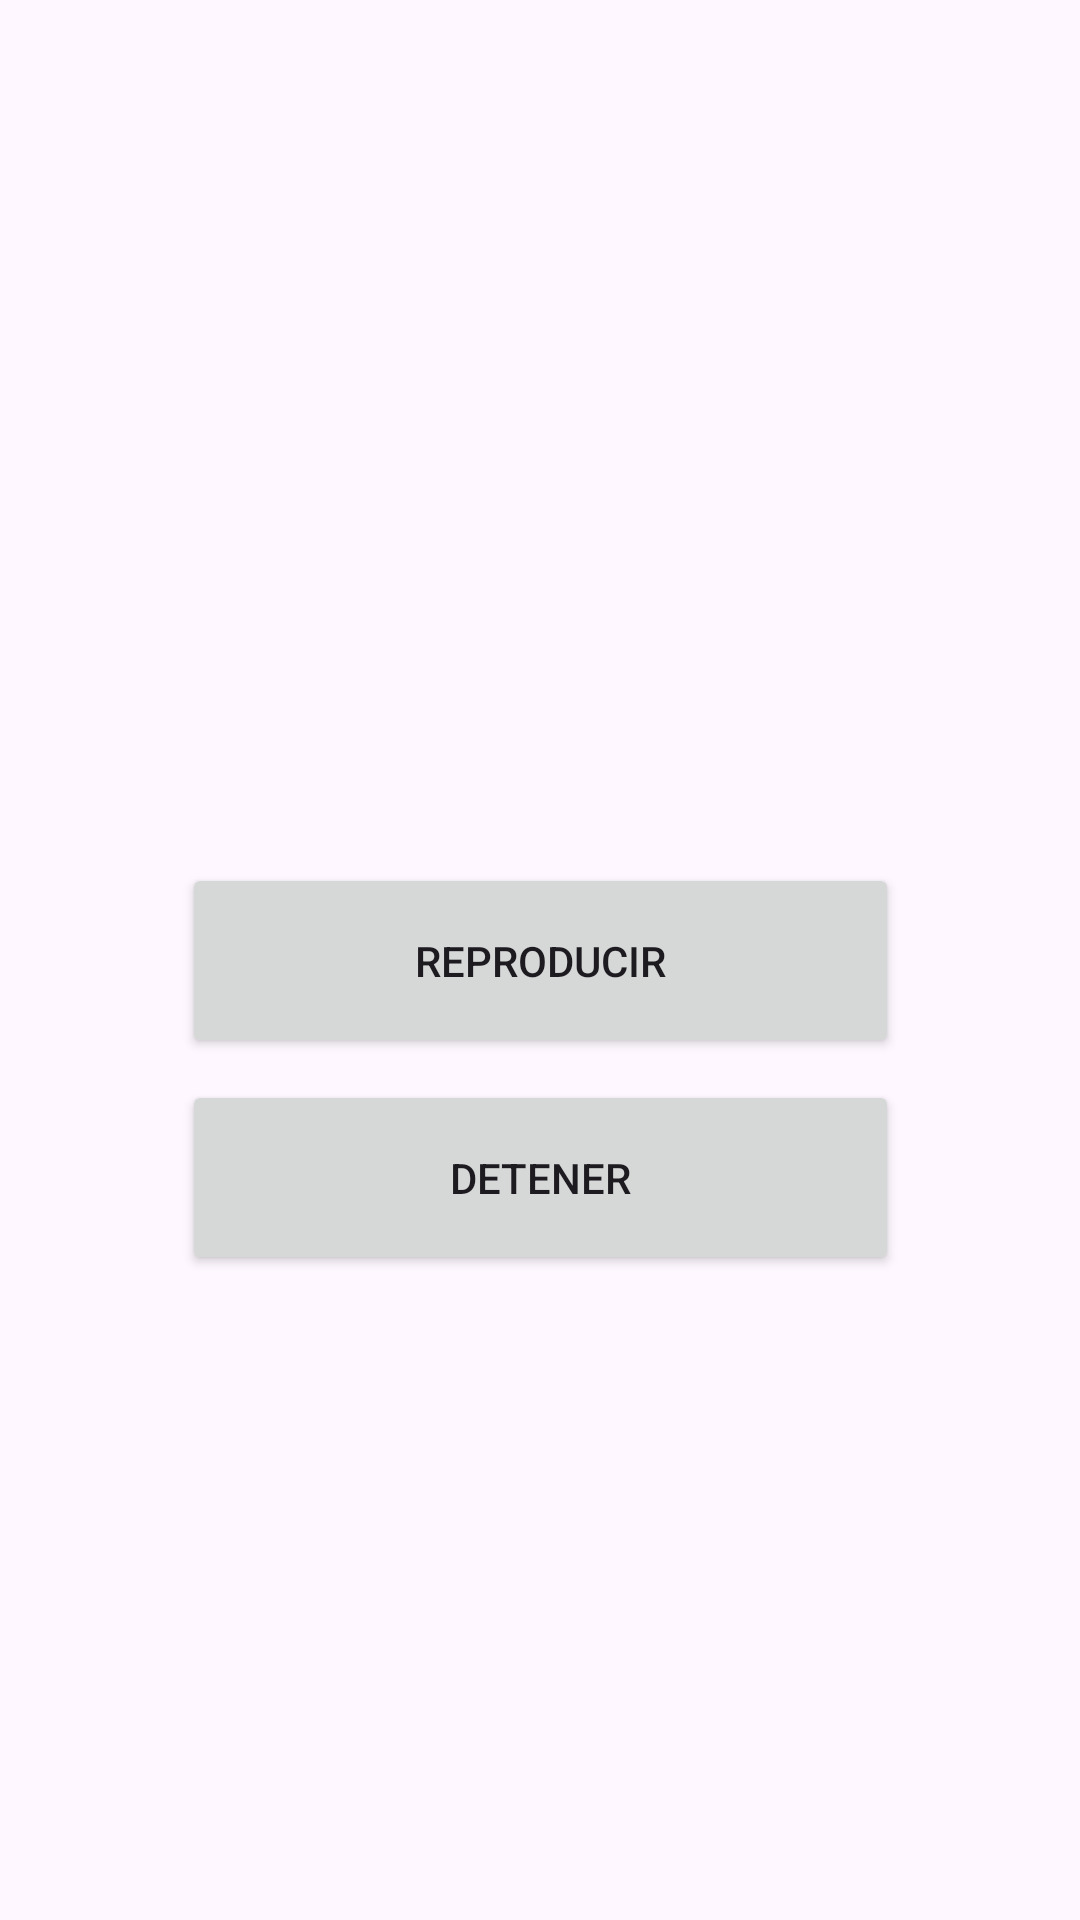

Write the Android layout XML for this screen, with the resource values it uses.
<!-- AndroidManifest.xml: application theme Theme.GuiaPractica4 -->
<!-- res/layout/activity_media_player.xml -->
<?xml version="1.0" encoding="utf-8"?>
<androidx.constraintlayout.widget.ConstraintLayout xmlns:android="http://schemas.android.com/apk/res/android"
    xmlns:app="http://schemas.android.com/apk/res-auto"
    xmlns:tools="http://schemas.android.com/tools"
    android:layout_width="match_parent"
    android:layout_height="match_parent"
    tools:context=".media_player">

    <Button
        android:id="@+id/btnReproducir"
        android:layout_width="239dp"
        android:layout_height="65dp"
        android:text="@string/play"
        app:layout_constraintBottom_toBottomOf="parent"
        app:layout_constraintEnd_toEndOf="parent"
        app:layout_constraintStart_toStartOf="parent"
        app:layout_constraintTop_toTopOf="parent" />

    <Button
        android:id="@+id/btnDetener"
        android:layout_width="239dp"
        android:layout_height="65dp"
        android:text="@string/stop"
        app:layout_constraintBottom_toBottomOf="parent"
        app:layout_constraintEnd_toEndOf="parent"
        app:layout_constraintStart_toStartOf="parent"
        app:layout_constraintTop_toTopOf="parent"
        app:layout_constraintVertical_bias="0.626" />
</androidx.constraintlayout.widget.ConstraintLayout>
<!-- resources referenced by this layout -->
<resources>
  <string name="play">Reproducir</string>
  <string name="stop">Detener</string>
  <style name="Theme.GuiaPractica4" parent="Base.Theme.GuiaPractica4" />
  <style name="Base.Theme.GuiaPractica4" parent="Theme.Material3.DayNight.NoActionBar">
          
          
      </style>
</resources>
